Dataset: leaf_disease_dataset (GitHub, dhawsespandan/agrisense-ai). Classes: alternaria leaf spot, brown spot, gray spot, healthy leaf, rust.

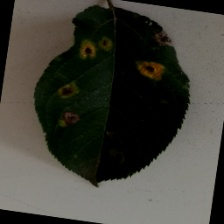
Label: rust

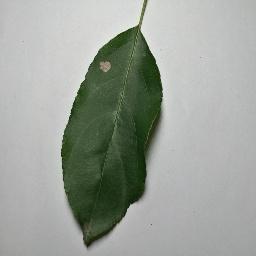
Label: gray spot

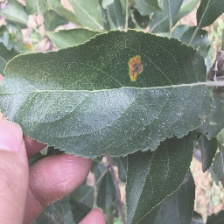
Label: rust

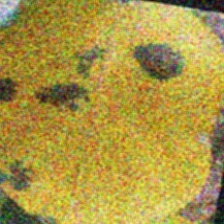
Label: brown spot

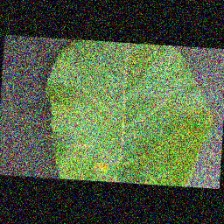
Label: alternaria leaf spot

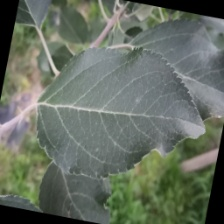
Label: healthy leaf
